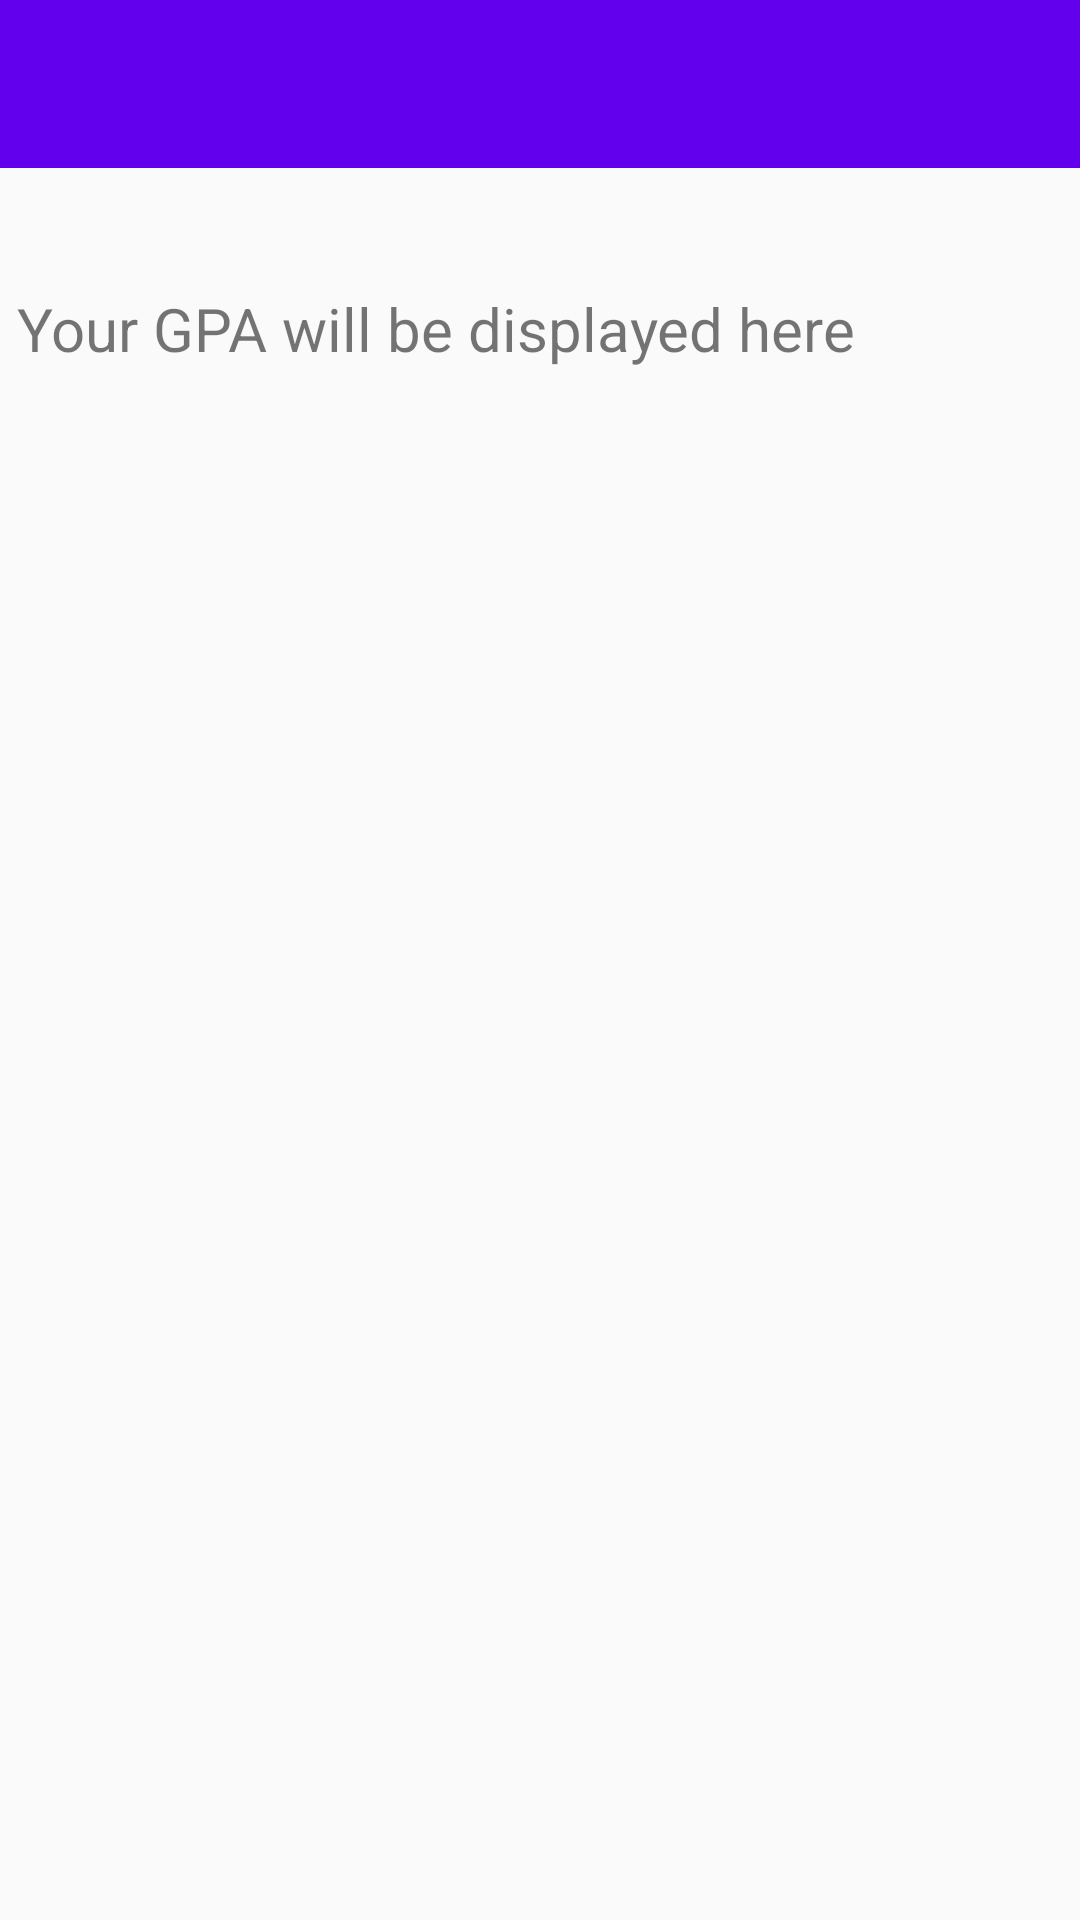

Produce the Android XML layout that renders to this screen, including the resource entries it uses.
<!-- AndroidManifest.xml: application theme AppTheme -->
<!-- res/layout/activity_main2.xml -->
<?xml version="1.0" encoding="utf-8"?>
<androidx.constraintlayout.widget.ConstraintLayout xmlns:android="http://schemas.android.com/apk/res/android"
    xmlns:app="http://schemas.android.com/apk/res-auto"
    xmlns:tools="http://schemas.android.com/tools"
    android:layout_width="match_parent"
    android:layout_height="match_parent"
    tools:context=".Main2Activity"
    tools:visibility="visible" >

    <androidx.appcompat.widget.Toolbar
        android:id="@+id/bar2"
        android:layout_width="0dp"
        android:layout_height="wrap_content"
        android:background="?attr/colorPrimary"
        android:minHeight="?attr/actionBarSize"
        android:theme="?attr/actionBarTheme"
        app:layout_constraintEnd_toEndOf="parent"
        app:layout_constraintStart_toStartOf="parent"
        app:layout_constraintTop_toTopOf="parent" />

    <TextView
        android:id="@+id/textView"
        android:layout_width="350dp"
        android:layout_height="wrap_content"
        android:layout_marginStart="56dp"
        android:layout_marginTop="40dp"
        android:layout_marginEnd="55dp"
        android:text="Your GPA will be displayed here"
        android:textSize="20sp"
        app:layout_constraintEnd_toEndOf="parent"
        app:layout_constraintStart_toStartOf="parent"
        app:layout_constraintTop_toBottomOf="@+id/bar2" />
</androidx.constraintlayout.widget.ConstraintLayout>
<!-- resources referenced by this layout -->
<resources>
  <style name="AppTheme" parent="Theme.AppCompat.Light.NoActionBar">
          
          <item name="colorPrimary">@color/colorPrimary</item>
          <item name="colorPrimaryDark">@color/colorPrimaryDark</item>
          <item name="colorAccent">@color/colorAccent</item>
      </style>
  <!-- not gathered from this repository: default colours our renderer supplied (Android Studio template values) -->
  <color name="colorPrimary">#FF6200EE</color>
  <color name="colorPrimaryDark">#FF3700B3</color>
  <color name="colorAccent">#FF03DAC5</color>
</resources>
